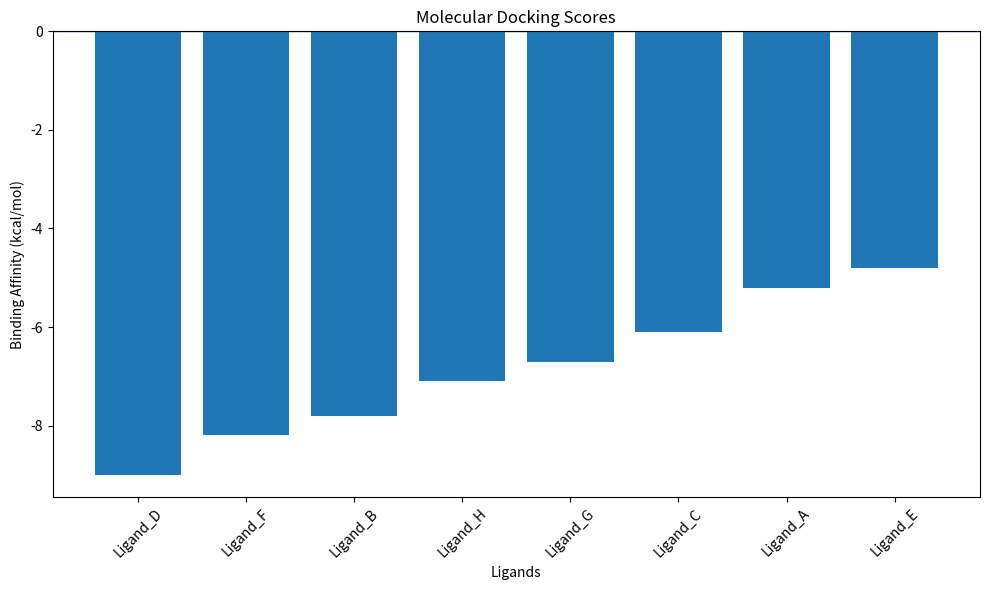

Write the Python code that produced this figure.
# Molecular Docking and Virtual Screening
# Computer Laboratory-II

import pandas as pd
import matplotlib.pyplot as plt

print("MOLECULAR DOCKING AND VIRTUAL SCREENING")
print("-" * 60)


# ---------------------------------------------------------
# 1. LIGAND DATA
# ---------------------------------------------------------

data = {
    "Ligand": [
        "Ligand_A",
        "Ligand_B",
        "Ligand_C",
        "Ligand_D",
        "Ligand_E",
        "Ligand_F",
        "Ligand_G",
        "Ligand_H"
    ],

    "Binding_Affinity": [
        -5.2,
        -7.8,
        -6.1,
        -9.0,
        -4.8,
        -8.2,
        -6.7,
        -7.1
    ]
}

df = pd.DataFrame(data)


# ---------------------------------------------------------
# 2. DISPLAY DOCKING RESULTS
# ---------------------------------------------------------

print("\nDocking Results:")
print(df)


# ---------------------------------------------------------
# 3. SORT LIGANDS BY BINDING AFFINITY
# ---------------------------------------------------------

# More negative score = better predicted binding

ranked_df = df.sort_values(
    by="Binding_Affinity"
)

ranked_df = ranked_df.reset_index(drop=True)

ranked_df["Rank"] = ranked_df.index + 1


print("\nRanked Ligands:")
print(
    ranked_df[
        ["Rank", "Ligand", "Binding_Affinity"]
    ]
)


# ---------------------------------------------------------
# 4. SELECT TOP CANDIDATES
# ---------------------------------------------------------

top_candidates = ranked_df.head(3)

print("\nTop 3 Potential Drug Candidates:")
print(
    top_candidates[
        ["Rank", "Ligand", "Binding_Affinity"]
    ]
)


# ---------------------------------------------------------
# 5. BEST LIGAND
# ---------------------------------------------------------

best_ligand = ranked_df.iloc[0]

print("\nBest Candidate:")
print("Ligand:", best_ligand["Ligand"])
print(
    "Binding Affinity:",
    best_ligand["Binding_Affinity"],
    "kcal/mol"
)


# ---------------------------------------------------------
# 6. VISUALIZATION
# ---------------------------------------------------------

plt.figure(figsize=(10, 6))

plt.bar(
    ranked_df["Ligand"],
    ranked_df["Binding_Affinity"]
)

plt.xlabel("Ligands")
plt.ylabel("Binding Affinity (kcal/mol)")
plt.title("Molecular Docking Scores")

plt.xticks(rotation=45)

plt.axhline(
    y=0,
    linewidth=1
)

plt.tight_layout()

plt.show()


# ---------------------------------------------------------
# 7. FINAL RESULT
# ---------------------------------------------------------

print("\nRESULT")
print("-" * 60)

print(
    "Virtual screening completed successfully."
)

print(
    "The ligand with the most negative docking score"
)

print(
    "was identified as the best predicted candidate."
)

print("Aditya Rade   BEAD23167")
